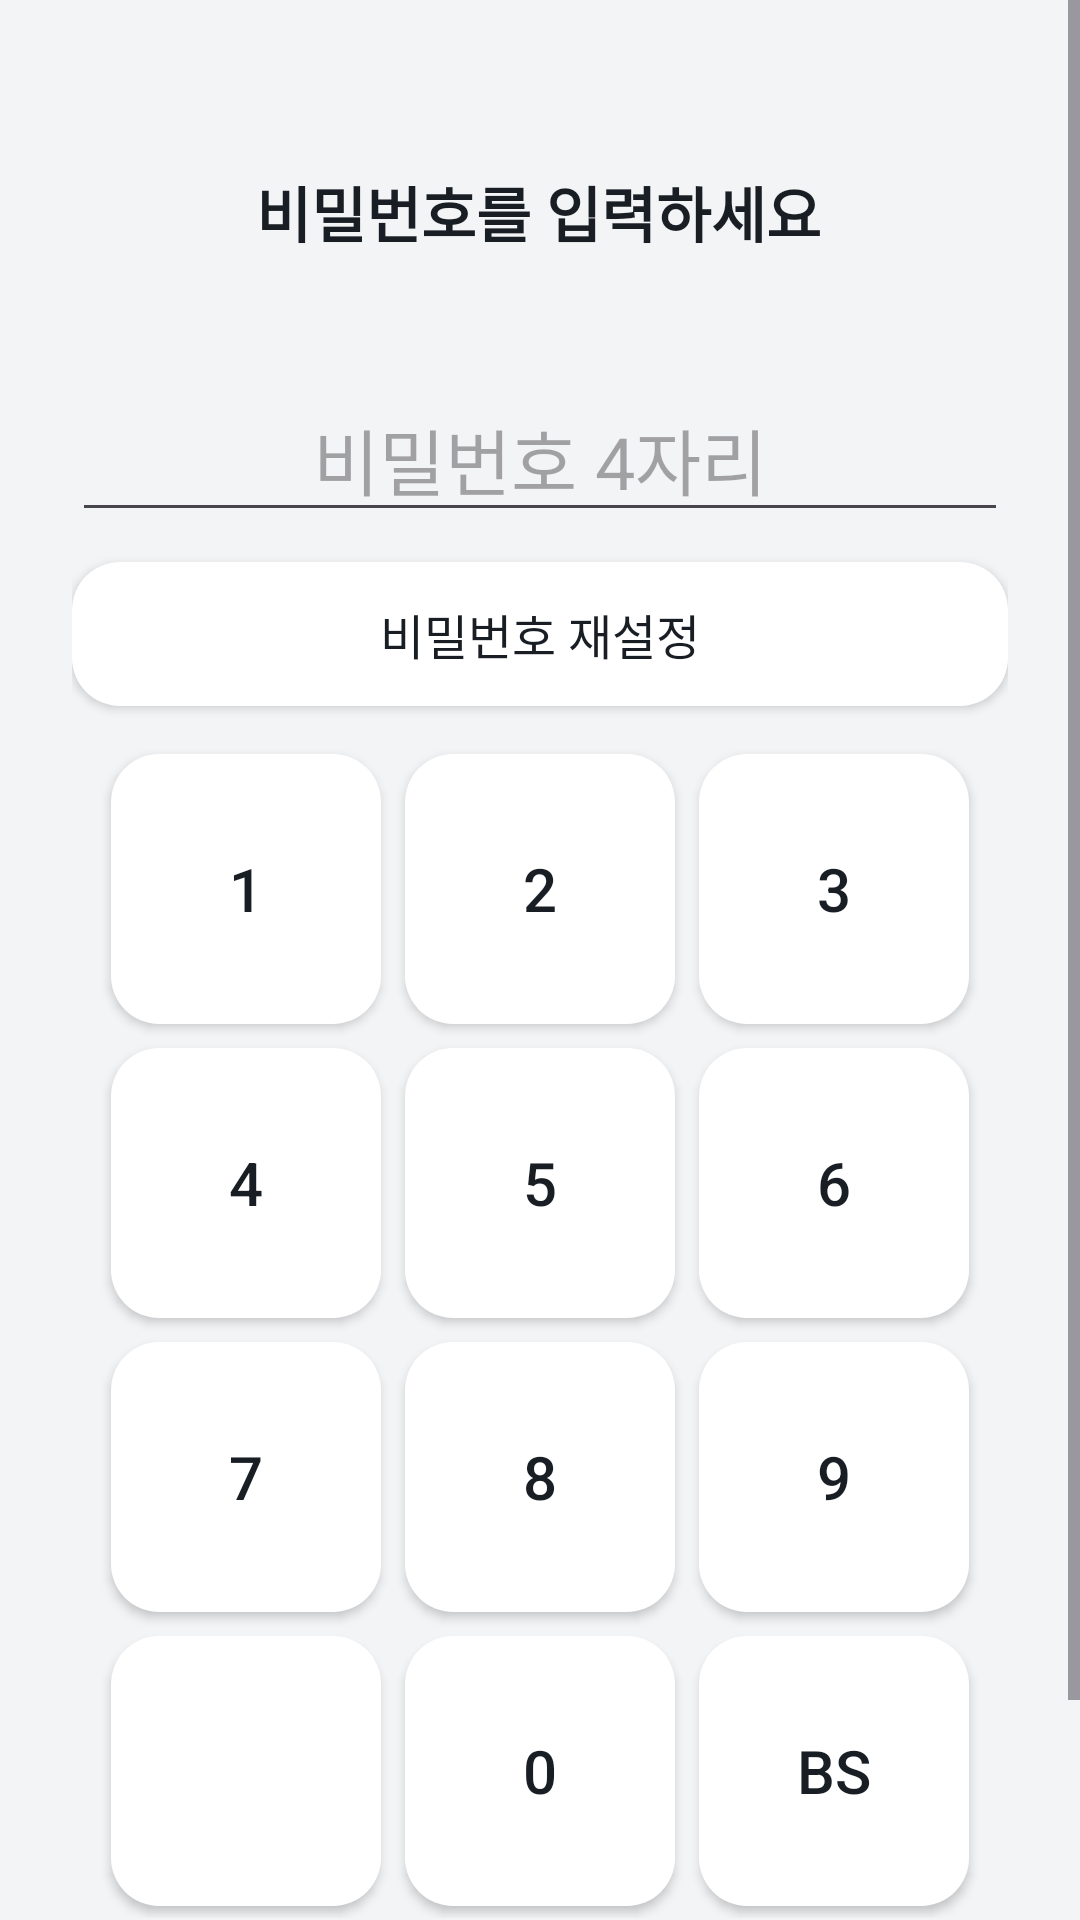

This screen was rendered from an Android layout file. Write that file and the resources it references.
<!-- AndroidManifest.xml: application theme Theme.SafetyHelper -->
<!-- res/layout/activity_lock_screen.xml -->
<?xml version="1.0" encoding="utf-8"?>
<ScrollView xmlns:android="http://schemas.android.com/apk/res/android"
    xmlns:app="http://schemas.android.com/apk/res-auto"
    android:layout_width="match_parent"
    android:layout_height="match_parent"
    android:fillViewport="true"
    android:background="@color/background_color">

    <androidx.constraintlayout.widget.ConstraintLayout
        android:layout_width="match_parent"
        android:layout_height="wrap_content"
        android:padding="24dp">

        <TextView
            android:id="@+id/tvLockTitle"
            android:layout_width="wrap_content"
            android:layout_height="wrap_content"
            android:layout_marginTop="32dp"
            android:text="비밀번호를 입력하세요"
            android:textColor="@color/title_text_color"
            android:textSize="20sp"
            android:textStyle="bold"
            app:layout_constraintEnd_toEndOf="parent"
            app:layout_constraintHorizontal_bias="0.497"
            app:layout_constraintStart_toStartOf="parent"
            app:layout_constraintTop_toTopOf="parent" />

        <EditText
            android:focusable="false"
            android:cursorVisible="false"
            android:textColor="@color/title_text_color"
            android:id="@+id/etPassword"
            android:layout_width="0dp"
            android:layout_height="wrap_content"
            android:inputType="numberPassword"
            android:hint="비밀번호 4자리"
            android:maxLength="4"
            android:textAlignment="center"
            android:textSize="24sp"
            app:layout_constraintTop_toBottomOf="@id/tvLockTitle"
            app:layout_constraintStart_toStartOf="parent"
            app:layout_constraintEnd_toEndOf="parent"
            android:layout_marginTop="40dp" />

        <Button
            android:id="@+id/btnVerifyToReset"
            android:layout_width="0dp"
            android:layout_height="wrap_content"
            android:layout_marginTop="10dp"
            android:textColor="@color/title_text_color"
            android:text="비밀번호 재설정"
            android:textSize="16sp"
            android:background="@drawable/ripple_content_round"
            style="@style/DefaultButton"
            app:layout_constraintTop_toBottomOf="@id/etPassword"
            app:layout_constraintStart_toStartOf="parent"
            app:layout_constraintEnd_toEndOf="parent" />

        <GridLayout
            android:id="@+id/keypad"
            android:layout_width="wrap_content"
            android:layout_height="wrap_content"
            android:layout_marginTop="70dp"
            android:layout_gravity="center"
            android:rowCount="4"
            android:columnCount="3"
            app:layout_constraintTop_toBottomOf="@id/etPassword"
            app:layout_constraintStart_toStartOf="parent"
            app:layout_constraintEnd_toEndOf="parent"
            android:alignmentMode="alignMargins"
            android:columnOrderPreserved="false"
            >

            
            <Button android:id="@+id/btn1" android:text="1" android:textSize="20dp" android:layout_width="90dp" android:layout_height="90dp" style="@style/DefaultButton" android:layout_margin="4dp" />
            <Button android:id="@+id/btn2" android:text="2" android:textSize="20dp" android:layout_width="90dp" android:layout_height="90dp" style="@style/DefaultButton" android:layout_margin="4dp" />
            <Button android:id="@+id/btn3" android:text="3" android:textSize="20dp" android:layout_width="90dp" android:layout_height="90dp" style="@style/DefaultButton" android:layout_margin="4dp" />
            <Button android:id="@+id/btn4" android:text="4" android:textSize="20dp" android:layout_width="90dp" android:layout_height="90dp" style="@style/DefaultButton" android:layout_margin="4dp" />
            <Button android:id="@+id/btn5" android:text="5" android:textSize="20dp" android:layout_width="90dp" android:layout_height="90dp" style="@style/DefaultButton" android:layout_margin="4dp" />
            <Button android:id="@+id/btn6" android:text="6" android:textSize="20dp" android:layout_width="90dp" android:layout_height="90dp" style="@style/DefaultButton" android:layout_margin="4dp" />
            <Button android:id="@+id/btn7" android:text="7" android:textSize="20dp" android:layout_width="90dp" android:layout_height="90dp" style="@style/DefaultButton" android:layout_margin="4dp" />
            <Button android:id="@+id/btn8" android:text="8" android:textSize="20dp" android:layout_width="90dp" android:layout_height="90dp" style="@style/DefaultButton" android:layout_margin="4dp" />
            <Button android:id="@+id/btn9" android:text="9" android:textSize="20dp" android:layout_width="90dp" android:layout_height="90dp" style="@style/DefaultButton" android:layout_margin="4dp" />

            
            <Button android:id="@+id/temp" android:text=" " android:textSize="20dp" android:layout_width="90dp" android:layout_height="90dp" style="@style/DefaultButton" android:layout_margin="4dp" />
            <Button android:id="@+id/btn0" android:text="0" android:textSize="20dp" android:layout_width="90dp" android:layout_height="90dp" style="@style/DefaultButton" android:layout_margin="4dp"/>
            <Button android:id="@+id/btnDelete" android:text="BS" android:textSize="20dp" android:layout_width="90dp" android:layout_height="90dp" style="@style/DefaultButton" android:layout_margin="4dp"/>

        </GridLayout>

        <Button
            android:id="@+id/btnEnter"
            style="@style/DefaultButton"
            android:layout_width="0dp"
            android:layout_height="wrap_content"
            android:layout_marginTop="468dp"
            android:background="@drawable/ripple_content_round"
            android:text="확인"
            android:textSize="20dp"
            app:layout_constraintEnd_toEndOf="parent"
            app:layout_constraintHorizontal_bias="0.0"
            app:layout_constraintStart_toStartOf="parent"
            app:layout_constraintTop_toBottomOf="@id/etPassword" />

    </androidx.constraintlayout.widget.ConstraintLayout>
</ScrollView>
<!-- resources referenced by this layout -->
<resources>
  <color name="background_color">#F3F4F6</color>
  <color name="title_text_color">#191E24</color>
  <!-- drawable ripple_content_round (drawable) -->
  <?xml version="1.0" encoding="utf-8"?>
  <ripple xmlns:android="http://schemas.android.com/apk/res/android"
      android:color="?attr/colorControlHighlight">
      
      <item android:id="@android:id/mask">
          <shape android:shape="rectangle">
              <solid android:color="@color/content_layout_color"/>
              <corners android:radius="16dp"/>
          </shape>
      </item>
      
      <item>
          <shape android:shape="rectangle">
              <solid android:color="@color/content_layout_color"/>
              <corners android:radius="16dp"/>
          </shape>
      </item>
  </ripple>
  <style name="DefaultButton">
          <item name="android:textColor">@color/title_text_color</item>
          <item name="android:padding">12dp</item>
          <item name="android:background">@drawable/ripple_content_round</item>
          <item name="backgroundTint">@null</item>
      </style>
  <style name="Theme.SafetyHelper" parent="Base.Theme.SafetyHelper" />
  <color name="content_layout_color">#FFFFFFFF</color>
  <style name="Base.Theme.SafetyHelper" parent="Theme.Material3.DayNight.NoActionBar">
          
          
      </style>
</resources>
